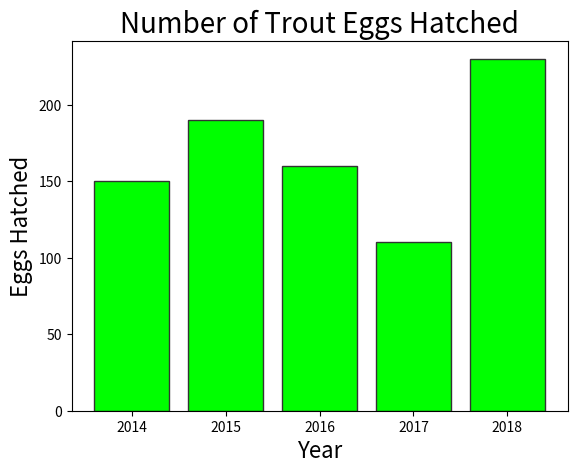
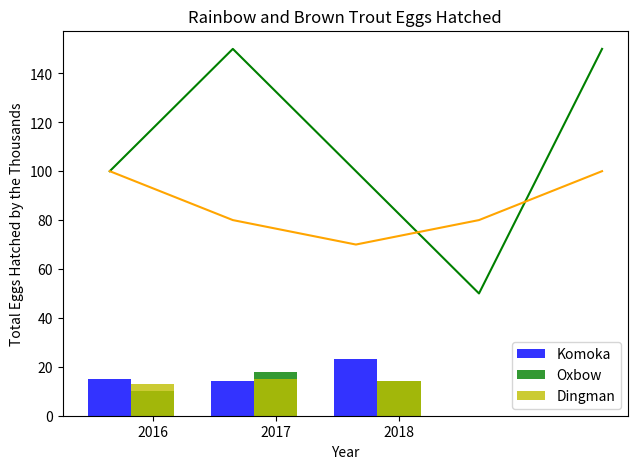

The matplotlib source for these figures, in order:
#1. trout per year (bar chart)
#2. fish caught per year in each creek (bar chart)
#3. Total amount of eggs hatched per year (Line chart)

import matplotlib.pyplot as plt
import numpy as np
 
#1. number of eggs hatched per year
year=['2014', '2015', '2016', '2017', '2018']
pos = np.arange(len(year))
eggs=[150,190,160,110,230]
 
plt.bar(pos,eggs,color='lime',edgecolor='#333')
plt.xticks(pos, year)
plt.xlabel('Year', fontsize=16)
plt.ylabel('Eggs Hatched', fontsize=16)
plt.title('Number of Trout Eggs Hatched',fontsize=20)
plt.show()


#2. fish caught per year in each creek
n_groups = 3
Komoka = (15, 14, 23)
Oxbow = (10, 18, 14)
Dingman = (13, 15, 14)

fig, ax = plt.subplots()
index = np.arange(n_groups)
bar_width = 0.35
opacity = 0.8
 
rects1 = plt.bar(index, Komoka, bar_width,
alpha=opacity,
color='b',
label='Komoka')
 
rects2 = plt.bar(index + bar_width, Oxbow, bar_width,
alpha=opacity,
color='g',
label='Oxbow')

rects3 = plt.bar(index + bar_width, Dingman, bar_width,
alpha=opacity,
color='y',
label='Dingman')
 
plt.xlabel('Year')
plt.ylabel('Fish Caught')
plt.title('Fish Caught in Different Creek (per year)')
plt.xticks(index + bar_width, ('2016', '2017', '2018'))
plt.legend()
 
plt.tight_layout()
plt.show()



#3. Total Amount of Eggs Hatched (brown + rainbow)
rainbow = [100, 150, 100, 50, 150]
brown = [100, 80, 70, 80, 100]
plt.plot(year, rainbow, color='g')
plt.plot(year, brown, color='orange')
plt.xlabel('Year')
plt.ylabel('Total Eggs Hatched by the Thousands')
plt.title('Rainbow and Brown Trout Eggs Hatched')
plt.show()